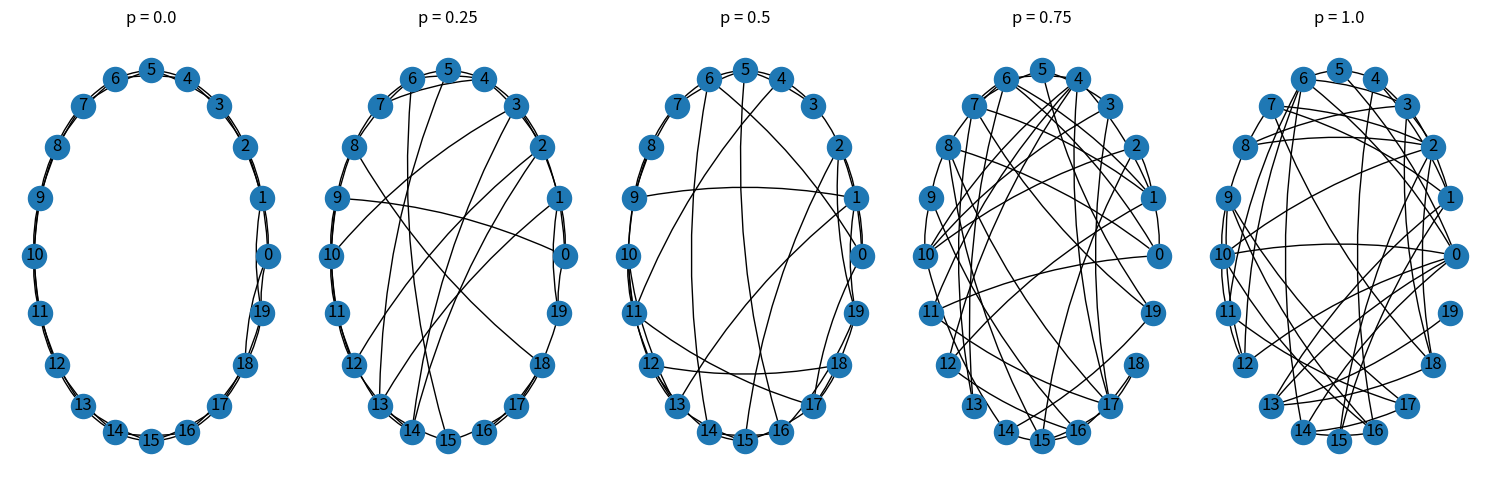

Write Python code to recreate this figure. (Note: this script raises an exception after producing the figure.)
""" Exercises given by Michele Coscia in the course "Advanced Network Analysis" Autumn 2023 """

import copy
import random
from math import log as ln
from typing import Tuple

import matplotlib.pyplot as plt
import networkx as nx
import numpy as np
from tqdm import tqdm

def create_graph(n: int, k: int) -> nx.Graph:
    # validate n and k based on the paper
    assert n > k > ln(n) > 1

    # We start with a ring of n vertices, ...
    G = nx.Graph()
    G.add_nodes_from(range(n))

    # ... each connected to its k nearest neighbours by undirected edges.
    for i in range(n):
        for j in range(i + 1, i + k // 2 + 1):
            G.add_edge(i, j % n)

    # minor extension assert that the degree of all nodes are equal to k
    assert all(G.degree[node] == k for node in G.nodes)

    return G


def rewire_with_probability(G: nx.Graph, p: float) -> nx.Graph:
    """Rewiring can be done in many ways. Based on figure 1 it seems
    they are only rewiring one of the endpoints of the edge. I'll do the same"""

    # assert valid probability
    assert p >= 0 and p <= 1, "p must be between 0 and 1, but was {}".format(p)

    # create a copy of the graph
    graph: nx.Graph = copy.deepcopy(G)

    def validate_new_edge(u: int, v: int, graph: nx.Graph) -> bool:
        """Validate that the new edge is not a duplicate self-loop"""
        return u != v and not graph.has_edge(u, v)

    # For each edge (u, v) in the graph, rewire the edge with probability p
    for u, v in graph.edges:
        rewire: bool = p > random.random()

        if rewire:
            while True:
                new_v: int = random.choice(list(graph.nodes))
                if validate_new_edge(u, new_v, graph):
                    break

            graph.remove_edge(u, v)
            graph.add_edge(u, new_v)

    return graph


def figure_1():
    G: nx.Graph = create_graph(20, 4)

    # generate a list of values with 0.1 increments
    ps = np.arange(0, 1.1, 0.25)
    fig, ax = plt.subplots(1, len(ps), figsize=(15, 5))

    for i, p in enumerate(ps):
        rewired: nx.Graph = rewire_with_probability(G, p)
        nx.draw(
            rewired,
            pos=nx.circular_layout(rewired),
            with_labels=True,
            connectionstyle="arc3,rad=0.1",
            arrows=True,
            ax=ax[i],
        )

        ax[i].set_title(f"p = {p}")

    plt.tight_layout()
    plt.savefig("assets/figure_1.png")
    plt.clf()

    return


def figure_2():
    def get_metrics(G: nx.Graph) -> Tuple[float, float]:
        L_g = nx.average_shortest_path_length(G)
        C_g = nx.average_clustering(G)
        return L_g, C_g

    ps = np.logspace(-4, 0, num=14)

    G: nx.Graph = create_graph(1000, 10)

    L_0, C_0 = get_metrics(G)

    Ls, Cs = [], []
    for p in tqdm(ps):
        Ls_p = []
        Cs_p = []
        for _ in range(20):
            G_rewired = rewire_with_probability(G, p)
            L_g, C_g = get_metrics(G_rewired)
            Ls_p.append(L_g / L_0)
            Cs_p.append(C_g / C_0)

        Ls.append(sum(Ls_p) / len(Ls_p))
        Cs.append(sum(Cs_p) / len(Cs_p))

    plt.scatter(ps, Ls, label="L(p)/L(0)")
    plt.scatter(ps, Cs, label="C(p)/C(0)")
    plt.xscale("log")
    plt.legend()
    plt.tight_layout()
    plt.savefig("assets/figure_2.png")
    plt.clf()


if __name__ == "__main__":
    figure_1()
    figure_2()
